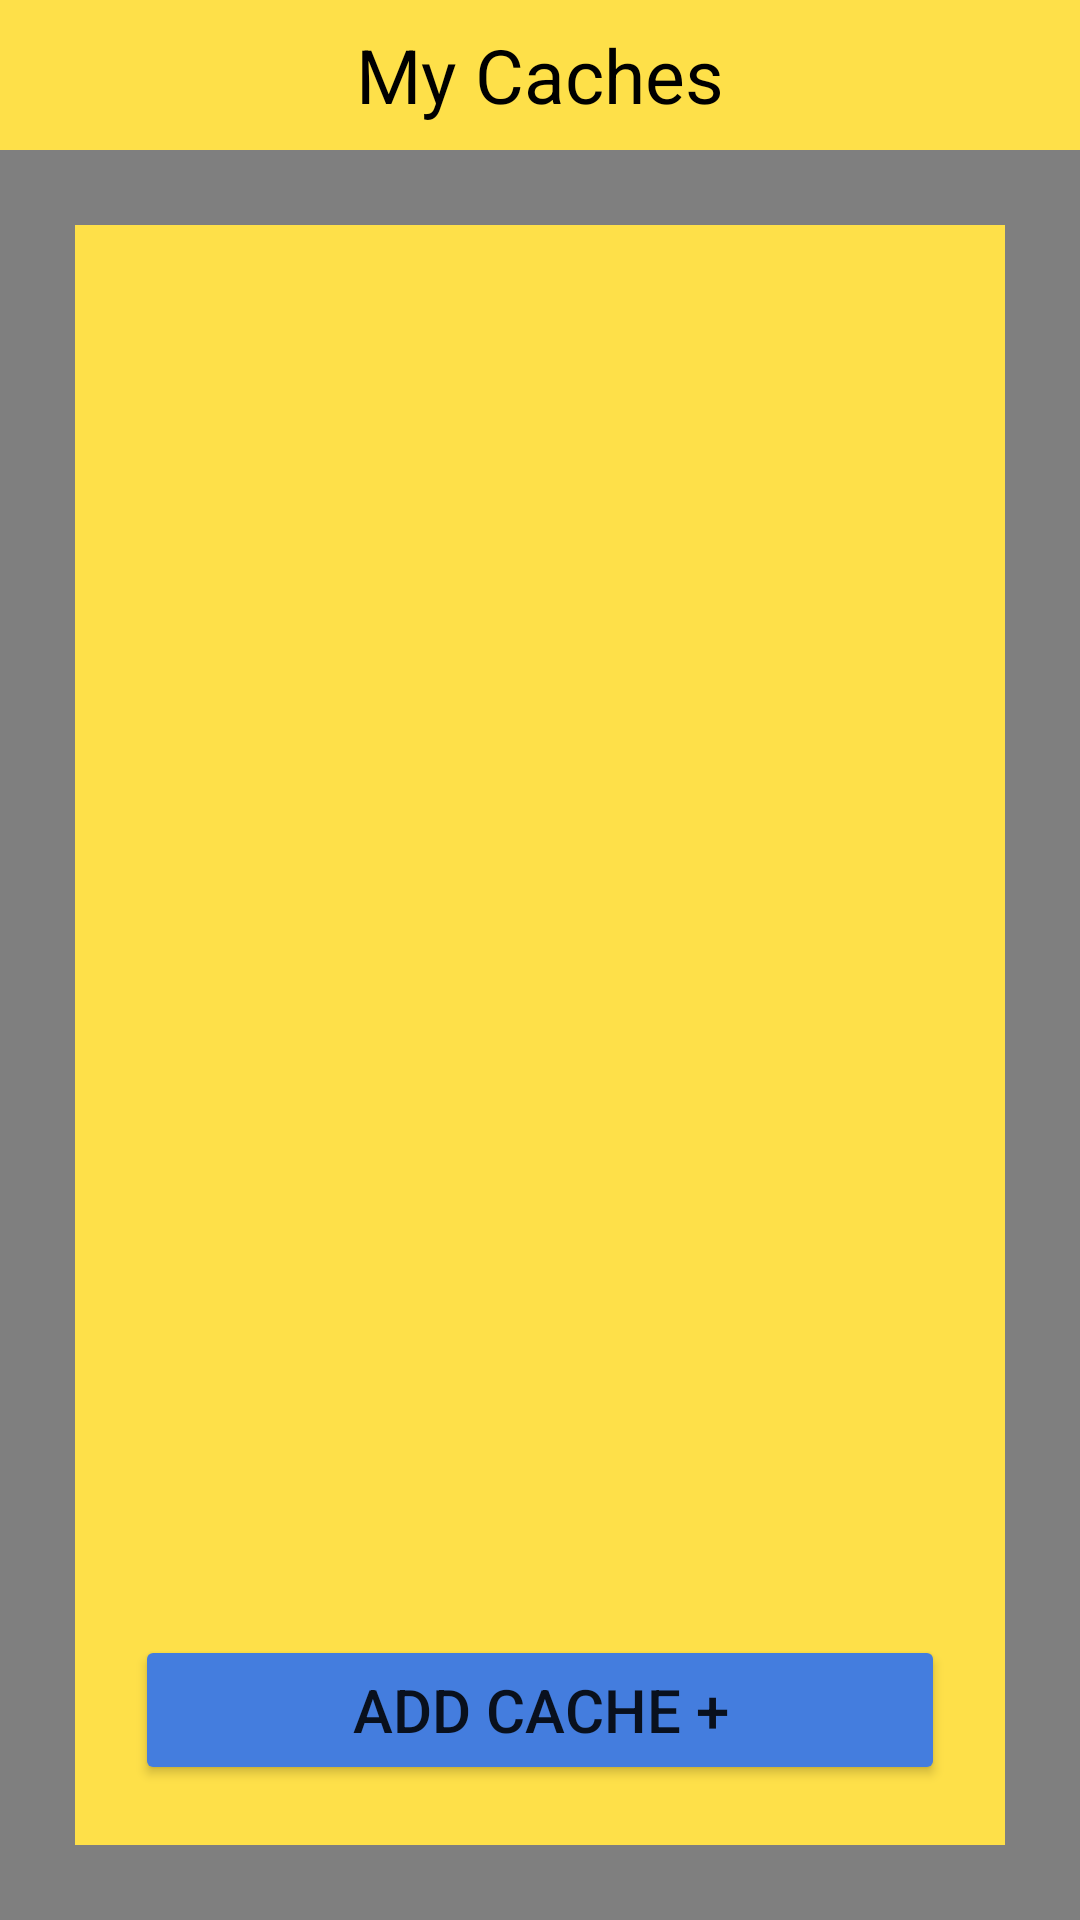

Android layout source for this screen:
<!-- AndroidManifest.xml: application theme Theme.CacheGo -->
<!-- res/layout/fragment_my_caches.xml -->
<?xml version="1.0" encoding="utf-8"?>
<RelativeLayout xmlns:android="http://schemas.android.com/apk/res/android"
    xmlns:app="http://schemas.android.com/apk/res-auto"
    xmlns:tools="http://schemas.android.com/tools"
    android:layout_width="match_parent"
    android:layout_height="match_parent"
    android:background="#80000000"
    android:clickable="true"
    tools:context=".MyCachesFragment">


    <RelativeLayout
        android:id="@+id/llScreenTitle"
        android:layout_width="match_parent"
        android:layout_height="wrap_content"
        android:background="@color/yellow"
        android:gravity="center_vertical"
        android:orientation="horizontal">

        <TextView
            android:layout_width="match_parent"
            android:layout_height="50dp"
            android:gravity="center"
            android:text="My Caches"
            android:textAlignment="center"
            android:textColor="@color/black"
            android:textSize="25dp"></TextView>

        <ImageButton
            android:id="@+id/btnBack"
            android:layout_width="wrap_content"
            android:layout_height="wrap_content"
            android:layout_marginLeft="10dp"
            android:background="@color/yellow"
            android:src="@drawable/img_arrow_back_black"></ImageButton>

    </RelativeLayout>

    <RelativeLayout
        android:id="@+id/content"
        android:layout_width="match_parent"
        android:layout_height="match_parent"
        android:layout_below="@id/llScreenTitle"
        android:layout_margin="25dp"
        android:background="@color/yellow"
        android:orientation="horizontal">

        <ListView
            android:id="@+id/lvMyCaches"
            android:layout_width="match_parent"
            android:layout_above="@id/btnAddCache"
            android:layout_height="match_parent"></ListView>

        <Button
            android:id="@+id/btnAddCache"
            android:layout_width="match_parent"
            android:layout_height="50dp"
            android:layout_alignParentBottom="true"
            android:layout_margin="20dp"
            android:backgroundTint="@color/blue"
            android:text="Add Cache +"
            android:textSize="20dp"></Button>

    </RelativeLayout>

</RelativeLayout>
<!-- resources referenced by this layout -->
<resources>
  <color name="black">#FF000000</color>
  <color name="blue">#447DDE</color>
  <color name="yellow">#FEE049</color>
  <style name="Theme.CacheGo" parent="Theme.MaterialComponents.Light.NoActionBar">
          <item name="android:forceDarkAllowed" tools:targetApi="q">false</item>
          
          <item name="colorPrimary">@color/yellow</item>
          <item name="colorPrimaryVariant">@color/yellow</item>
          <item name="colorOnPrimary">@color/white</item>
          
          <item name="colorSecondary">@color/teal_200</item>
          <item name="colorSecondaryVariant">@color/teal_700</item>
          <item name="colorOnSecondary">@color/yellow</item>
          
          <item name="android:statusBarColor">?attr/colorPrimaryVariant</item>
          
      </style>
  <color name="white">#FFFFFFFF</color>
  <color name="teal_200">#FF03DAC5</color>
  <color name="teal_700">#FF018786</color>
</resources>
